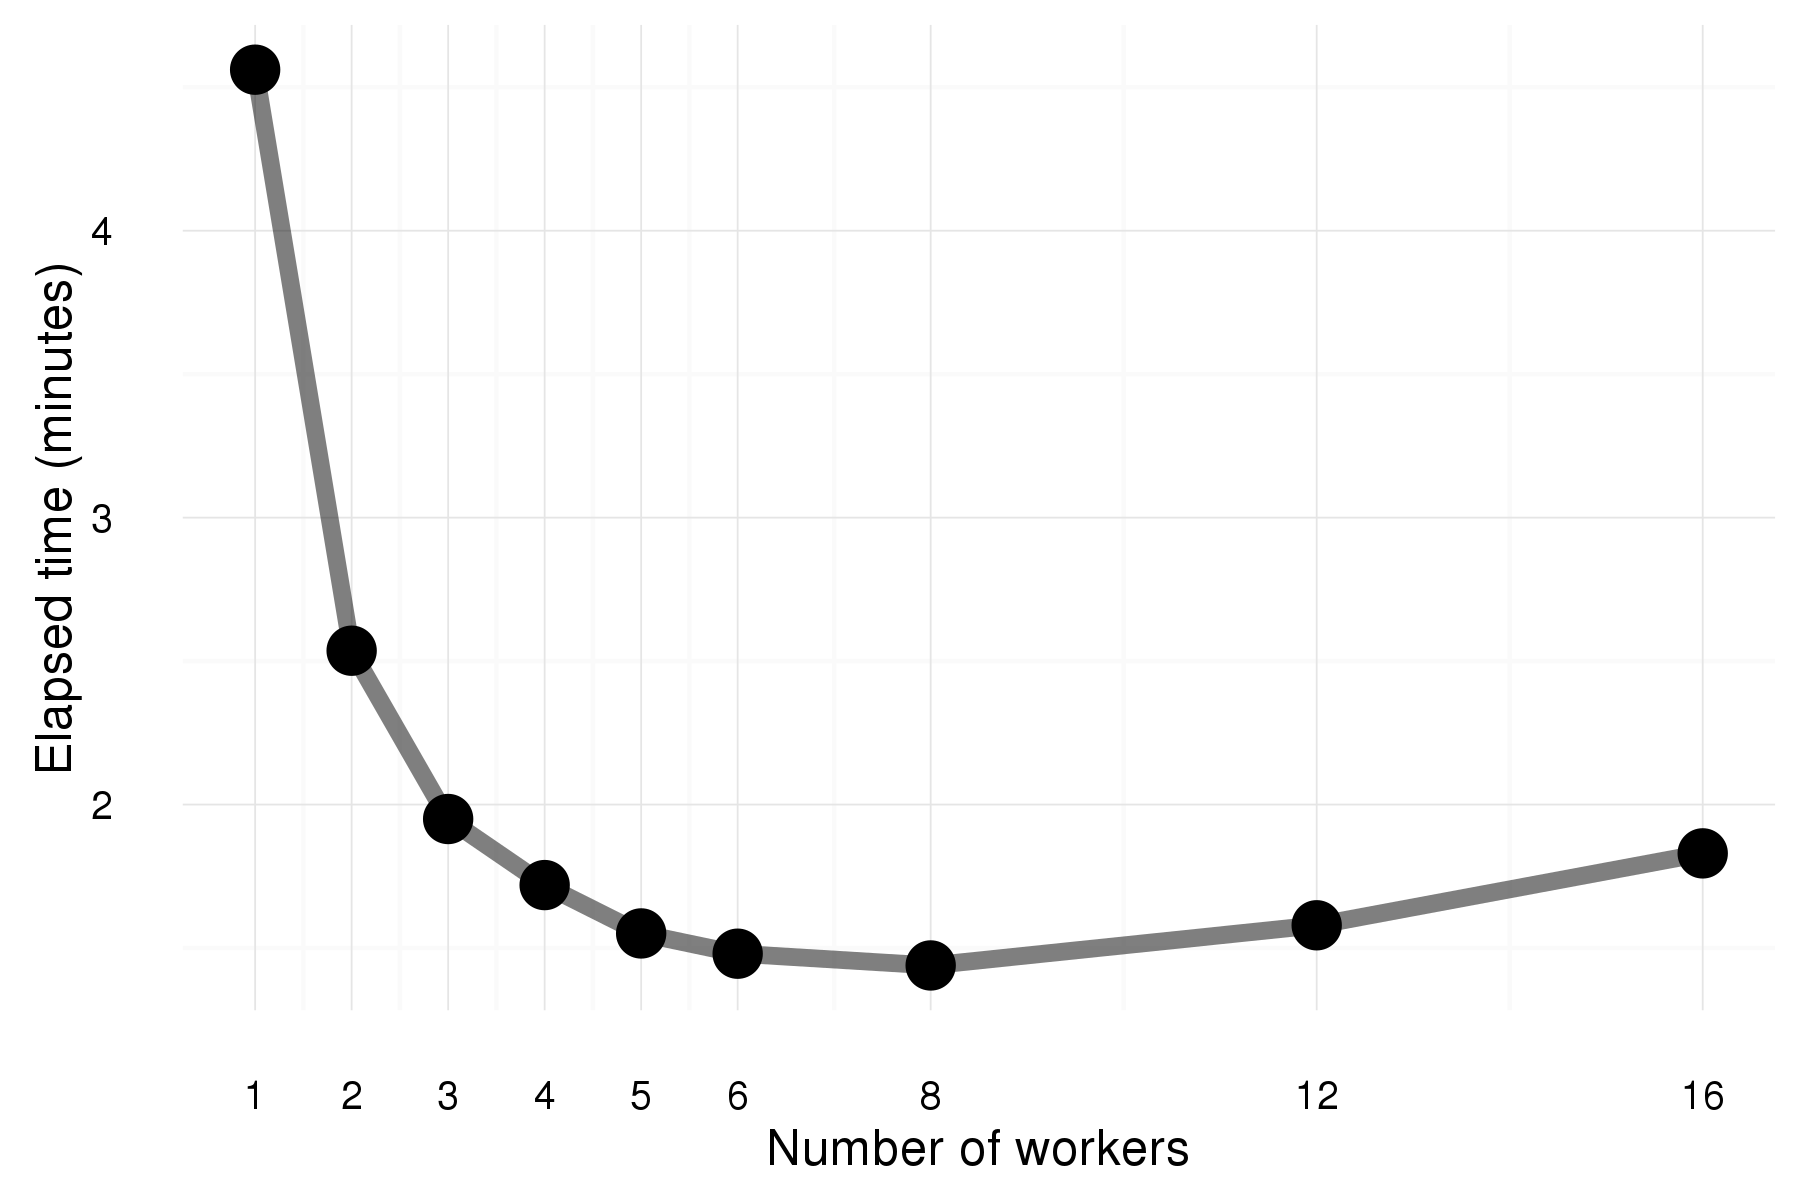

Source data for this figure (header and first rows):
models, size, workers, user, sys, elapsed, meanPhat, timestamp, nodename, machine, user, R.version, platform, running
100, 250000, 16, 73.1, 9.768, 109.8, 0.07458, 2016-07-22 15:55:06, norm.ohsu.edu, x86_64, chanb, R version 3.3.0 (2016-05-03), x86_64-redhat-linux-gnu (64-bit), CentOS Linux 7 (Core)
100, 250000, 12, 56.14, 7.844, 94.76, 0.07458, 2016-07-22 15:55:06, norm.ohsu.edu, x86_64, chanb, R version 3.3.0 (2016-05-03), x86_64-redhat-linux-gnu (64-bit), CentOS Linux 7 (Core)
100, 250000, 8, 43.3, 5.922, 86.36, 0.07458, 2016-07-22 15:55:06, norm.ohsu.edu, x86_64, chanb, R version 3.3.0 (2016-05-03), x86_64-redhat-linux-gnu (64-bit), CentOS Linux 7 (Core)
100, 250000, 6, 36.13, 5.466, 88.82, 0.07458, 2016-07-22 15:55:06, norm.ohsu.edu, x86_64, chanb, R version 3.3.0 (2016-05-03), x86_64-redhat-linux-gnu (64-bit), CentOS Linux 7 (Core)
100, 250000, 5, 33.38, 3.788, 93.06, 0.07458, 2016-07-22 15:55:06, norm.ohsu.edu, x86_64, chanb, R version 3.3.0 (2016-05-03), x86_64-redhat-linux-gnu (64-bit), CentOS Linux 7 (Core)
100, 250000, 4, 30.22, 3.324, 103.2, 0.07458, 2016-07-22 15:55:06, norm.ohsu.edu, x86_64, chanb, R version 3.3.0 (2016-05-03), x86_64-redhat-linux-gnu (64-bit), CentOS Linux 7 (Core)
100, 250000, 3, 26.43, 3.603, 117, 0.07458, 2016-07-22 15:55:06, norm.ohsu.edu, x86_64, chanb, R version 3.3.0 (2016-05-03), x86_64-redhat-linux-gnu (64-bit), CentOS Linux 7 (Core)
100, 250000, 2, 23.55, 2.48, 152.2, 0.07458, 2016-07-22 15:55:06, norm.ohsu.edu, x86_64, chanb, R version 3.3.0 (2016-05-03), x86_64-redhat-linux-gnu (64-bit), CentOS Linux 7 (Core)
100, 250000, 1, 20.11, 1.862, 273.7, 0.07458, 2016-07-22 15:55:06, norm.ohsu.edu, x86_64, chanb, R version 3.3.0 (2016-05-03), x86_64-redhat-linux-gnu (64-bit), CentOS Linux 7 (Core)
